Labelled photos from "dataset", an image-classification folder in ID-Sci/dip. The possible labels are: anthracnose, bacterial wilt, frog's eye leaf spot, normal, yellow leaf curl disease.

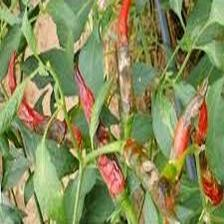
Label: anthracnose

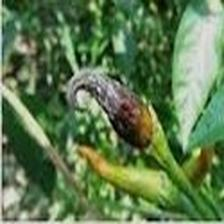
Label: bacterial wilt

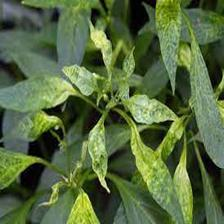
Label: frog's eye leaf spot

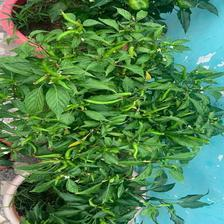
Label: normal

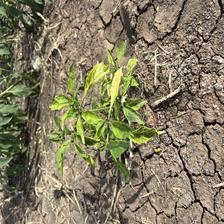
Label: yellow leaf curl disease

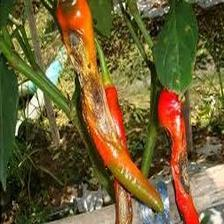
Label: anthracnose
